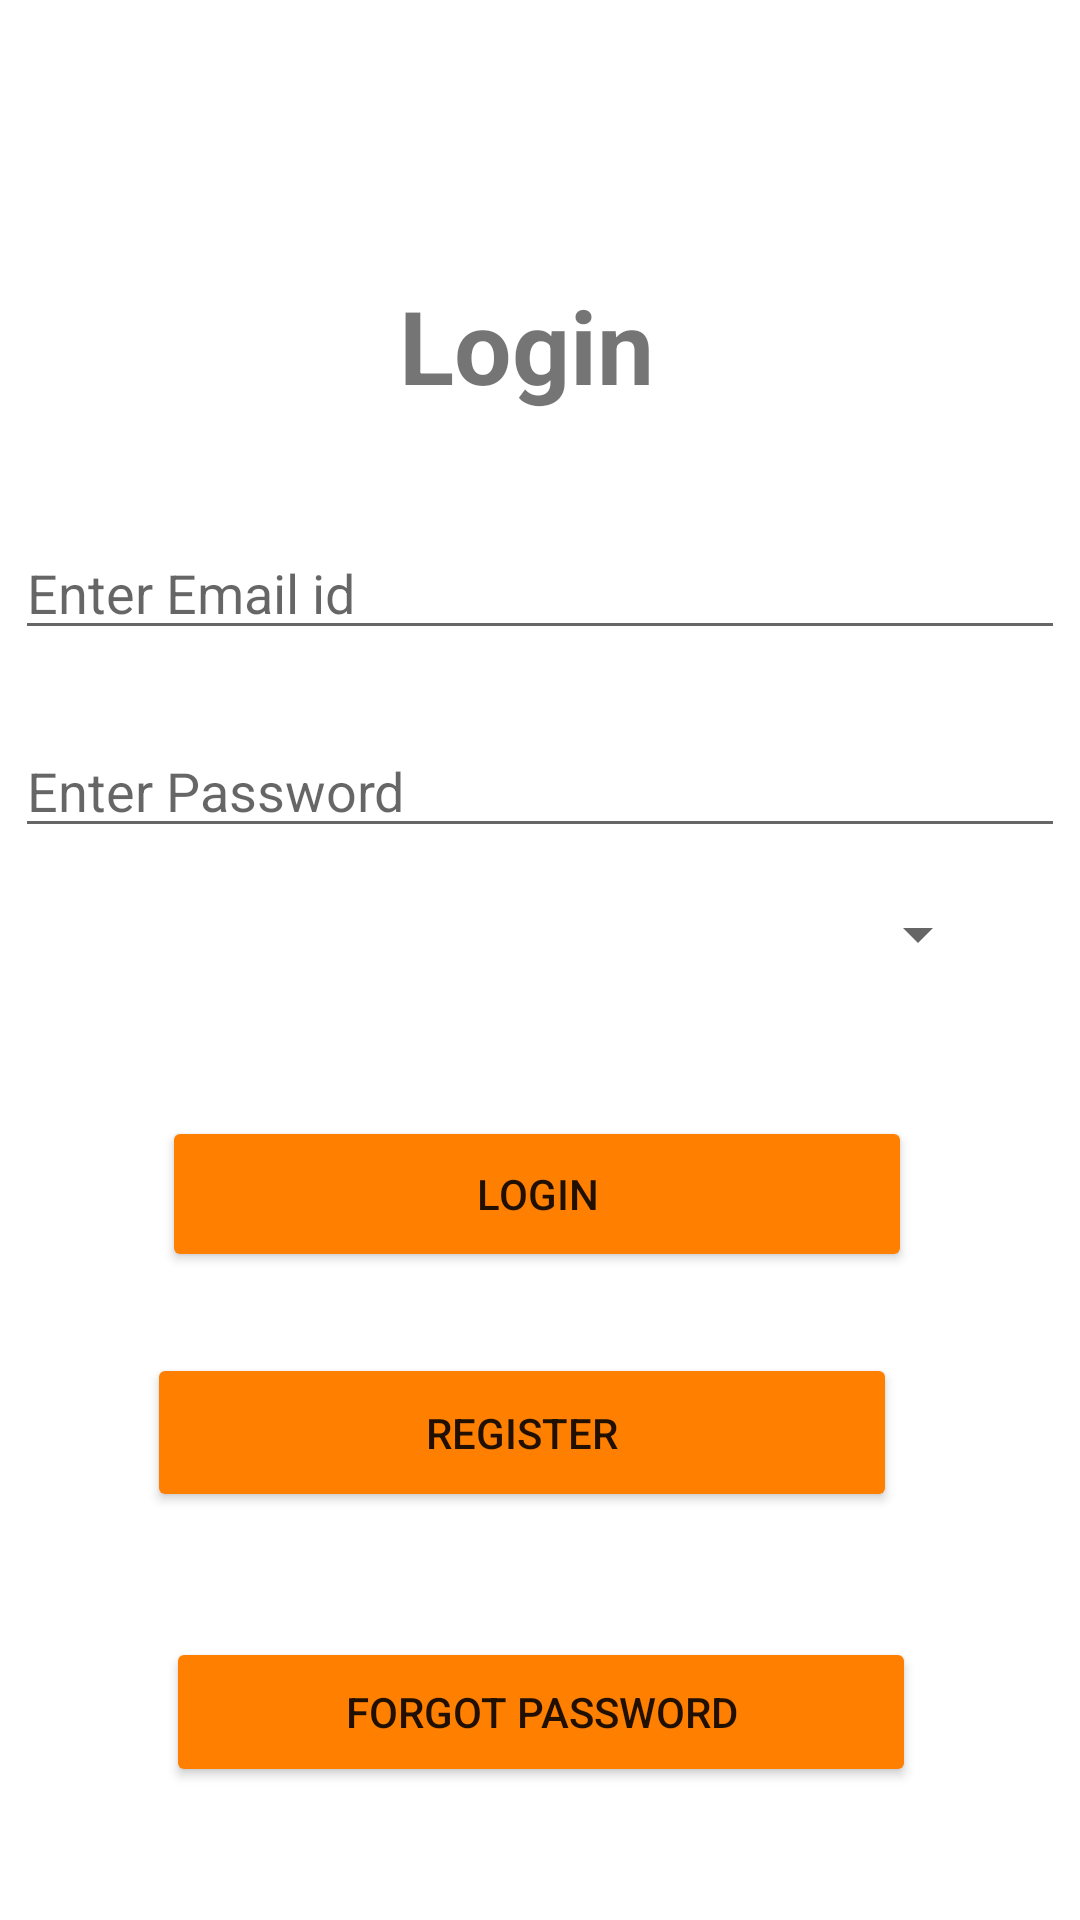

Produce the Android XML layout that renders to this screen, including the resource entries it uses.
<!-- AndroidManifest.xml: application theme Theme.Food4thought -->
<!-- res/layout/activity_main.xml -->
<?xml version="1.0" encoding="utf-8"?>
<androidx.constraintlayout.widget.ConstraintLayout xmlns:android="http://schemas.android.com/apk/res/android"
    xmlns:app="http://schemas.android.com/apk/res-auto"
    xmlns:tools="http://schemas.android.com/tools"
    android:layout_width="match_parent"
    android:layout_height="match_parent"
    android:background="@drawable/food_bg"
    tools:context=".MainActivity">



    <EditText
        android:id="@+id/edemail"
        android:layout_width="350dp"
        android:layout_height="wrap_content"
        android:ems="10"
        android:hint="Enter Email id"
        android:inputType="textPersonName"
        app:layout_constraintBottom_toBottomOf="parent"
        app:layout_constraintEnd_toEndOf="parent"
        app:layout_constraintHorizontal_bias="0.497"
        app:layout_constraintStart_toStartOf="parent"
        app:layout_constraintTop_toTopOf="parent"
        app:layout_constraintVertical_bias="0.293" />

    <TextView
        android:id="@+id/textView"
        android:layout_width="250dp"
        android:layout_height="wrap_content"
        android:text="Login"
        android:gravity="center"
        android:textSize="34sp"
        android:textStyle="bold"
        app:layout_constraintBottom_toBottomOf="parent"
        app:layout_constraintEnd_toEndOf="parent"
        app:layout_constraintHorizontal_bias="0.458"
        app:layout_constraintStart_toStartOf="parent"
        app:layout_constraintTop_toTopOf="parent"
        app:layout_constraintVertical_bias="0.155" />


    <EditText
        android:id="@+id/edpassword"
        android:layout_width="350dp"
        android:layout_height="wrap_content"
        android:ems="10"
        android:hint="Enter Password"
        android:inputType="textPassword"
        app:passwordToggleEnabled="true"
        app:layout_constraintBottom_toBottomOf="parent"
        app:layout_constraintEnd_toEndOf="parent"
        app:layout_constraintHorizontal_bias="0.497"
        app:layout_constraintStart_toStartOf="parent"
        app:layout_constraintTop_toTopOf="parent"
        app:layout_constraintVertical_bias="0.403" />

    <Spinner
        android:id="@+id/spinner"
        android:layout_width="300dp"
        android:layout_height="57dp"
        android:layout_marginStart="1dp"
        android:layout_marginEnd="1dp"
        android:layout_marginBottom="300dp"
        app:layout_constraintBottom_toBottomOf="parent"
        app:layout_constraintEnd_toEndOf="parent"
        app:layout_constraintHorizontal_bias="0.502"
        app:layout_constraintStart_toStartOf="parent" />

    <Button
        android:id="@+id/btnlogin"
        android:layout_width="250dp"
        android:layout_height="52dp"
        android:layout_marginBottom="216dp"
        android:text="Login"
        app:layout_constraintBottom_toBottomOf="parent"
        app:layout_constraintEnd_toEndOf="parent"
        app:layout_constraintHorizontal_bias="0.49"
        app:layout_constraintStart_toStartOf="parent"
        android:backgroundTint="@color/orange"/>

    <Button
        android:id="@+id/btnregister"
        android:layout_width="250dp"
        android:layout_height="53dp"
        android:layout_marginStart="151dp"
        android:layout_marginEnd="166dp"
        android:layout_marginBottom="136dp"
        android:text="Register"
        app:layout_constraintBottom_toBottomOf="parent"
        app:layout_constraintEnd_toEndOf="parent"
        app:layout_constraintHorizontal_bias="0.493"
        app:layout_constraintStart_toStartOf="parent"
        android:backgroundTint="@color/orange"

        />

    <Button
        android:id="@+id/btnforgot"
        android:layout_width="250dp"
        android:layout_height="50dp"
        android:text="Forgot Password"
        app:layout_constraintBottom_toBottomOf="parent"
        app:layout_constraintEnd_toEndOf="parent"
        app:layout_constraintHorizontal_bias="0.502"
        app:layout_constraintStart_toStartOf="parent"
        app:layout_constraintTop_toTopOf="parent"
        app:layout_constraintVertical_bias="0.925"
        android:backgroundTint="@color/orange"/>


</androidx.constraintlayout.widget.ConstraintLayout>
<!-- resources referenced by this layout -->
<resources>
  <color name="orange">#FF7F00</color>
  <style name="Theme.Food4thought" parent="Theme.MaterialComponents.DayNight.DarkActionBar">
          
          <item name="colorPrimary">#FF7F00</item>
          <item name="colorPrimaryVariant">#ff7f4d</item>
          <item name="colorOnPrimary">@color/white</item>
          
          <item name="colorSecondary">@color/teal_200</item>
          <item name="colorSecondaryVariant">@color/teal_700</item>
          <item name="colorOnSecondary">@color/black</item>
          
          <item name="android:statusBarColor" tools:targetApi="l">?attr/colorPrimaryVariant</item>
          
      </style>
  <color name="white">#FFFFFFFF</color>
  <color name="teal_200">#FF03DAC5</color>
  <color name="teal_700">#FF018786</color>
  <color name="black">#FF000000</color>
</resources>
